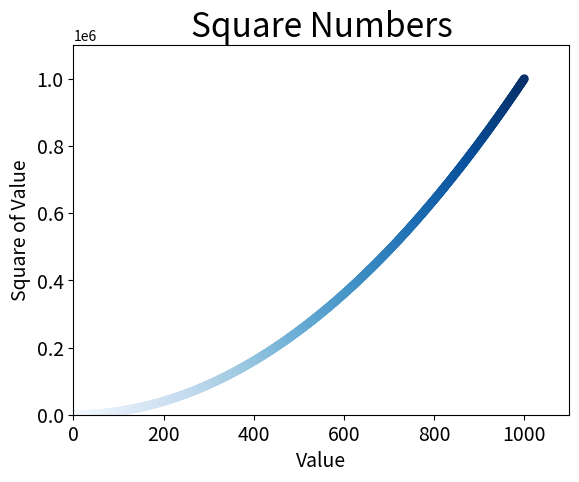

Write Python code to recreate this figure. (Note: this script raises an exception after producing the figure.)
import matplotlib.pyplot as plt

# plt.scatter(2, 4, s=200)
# # 设置图表标题并给坐标轴加上标签
# plt.title("Square Numbers", fontsize=24)
# plt.xlabel("Value", fontsize=14)
# plt.ylabel("Square of Value", fontsize=14)
# # 设置刻度标记的大小
# plt.tick_params(axis='both', which='major', labelsize=14)
# plt.show()

# x_values = [1, 2, 3, 4, 5]
# y_values = [1, 4, 9, 16, 25]
# plt.scatter(x_values, y_values, s=100)
# # 设置图表标题并给坐标轴加上标签
# plt.title("Square Numbers", fontsize=24)
# plt.xlabel("Value", fontsize=14)
# plt.ylabel("Square of Value", fontsize=14)
# # 设置刻度标记的大小
# plt.tick_params(axis='both', which='major', labelsize=14)
# plt.show()

x_values = list(range(1, 1001))
y_values = [x ** 2 for x in x_values]
# plt.scatter(x_values, y_values, c='red', edgecolors='None', s=40)
# plt.scatter(x_values, y_values, c=[0, 0, 0.8], edgecolors='None', s=40)
plt.scatter(x_values, y_values, c=x_values, cmap=plt.cm.Blues, edgecolors='None', s=40)
# 设置图表标题并给坐标轴加上标签
plt.title("Square Numbers", fontsize=24)
plt.xlabel("Value", fontsize=14)
plt.ylabel("Square of Value", fontsize=14)
# 设置刻度标记的大小
plt.tick_params(axis='both', which='major', labelsize=14)
plt.axis([0, 1100, 0, 1100000])
# plt.show()
plt.savefig('squares_plot.png', bbox='tight')
